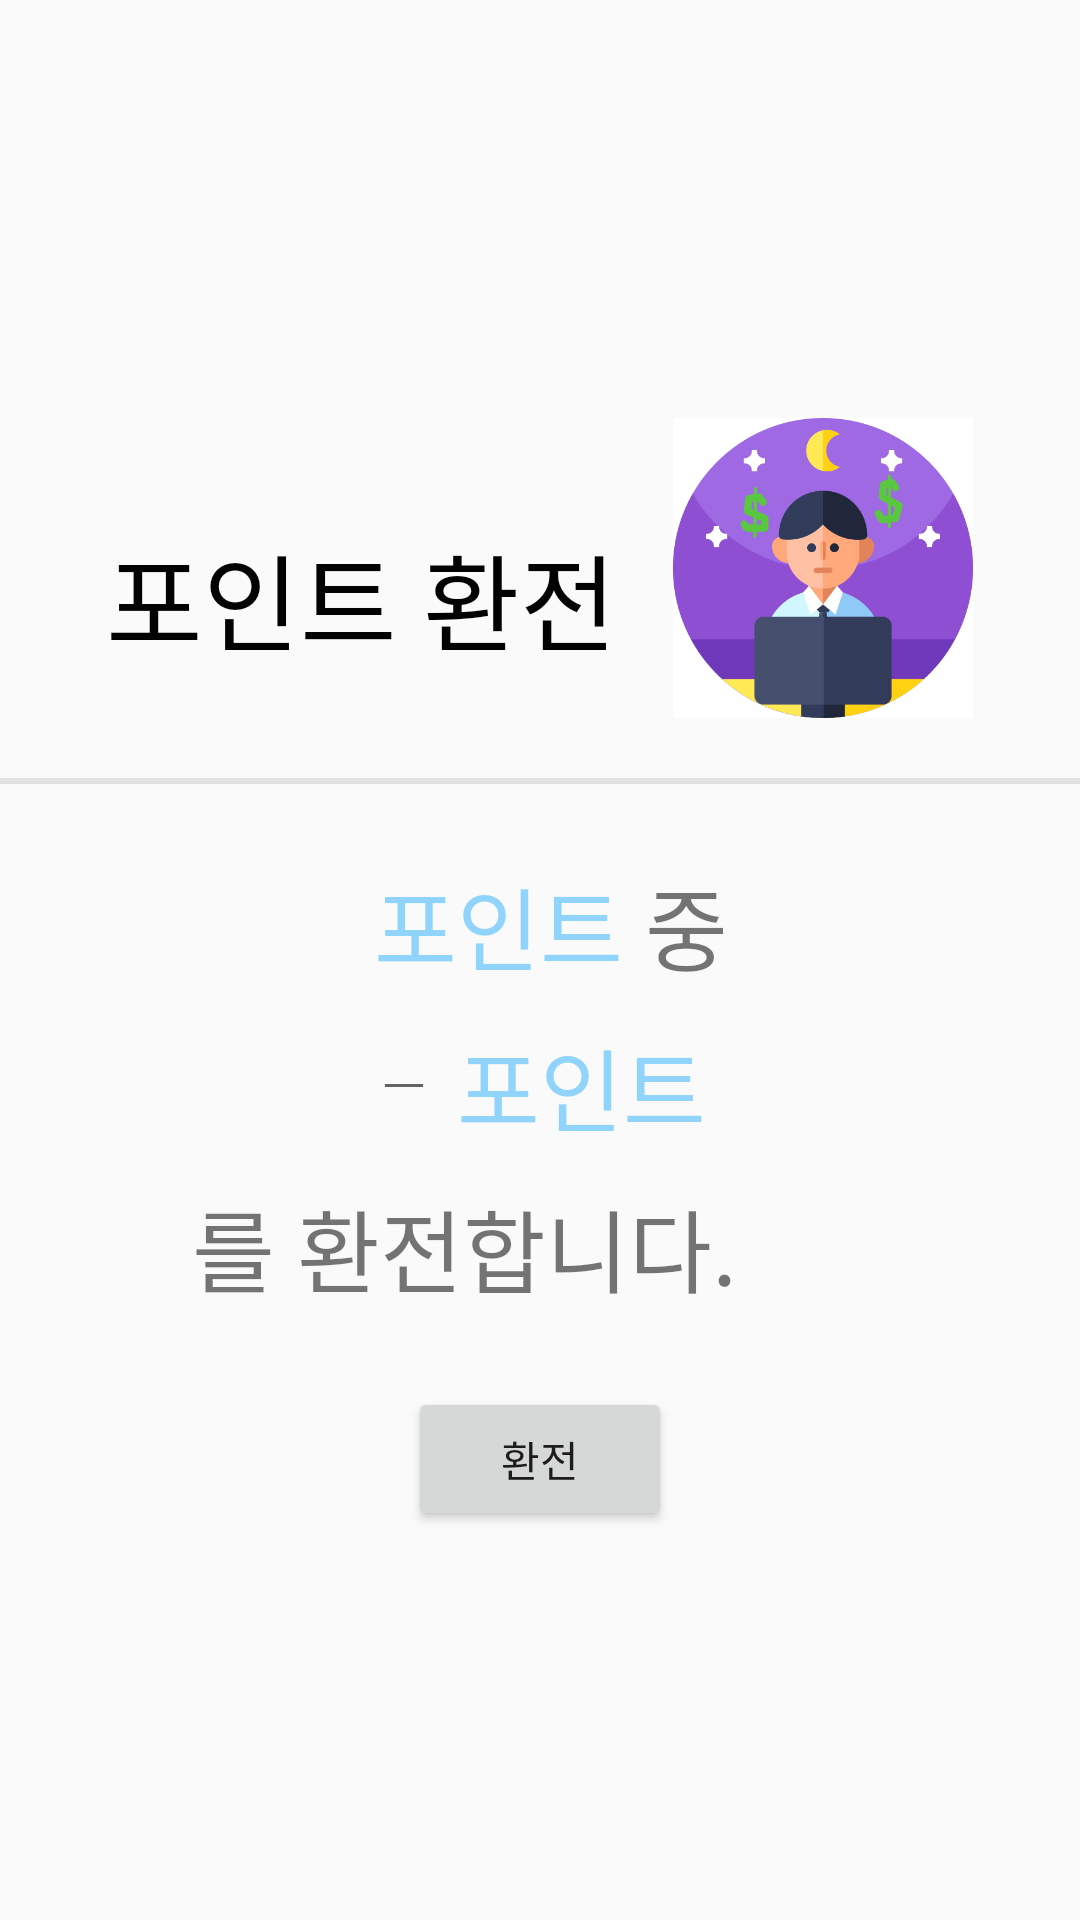

Write the Android layout XML for this screen, with the resource values it uses.
<!-- AndroidManifest.xml: application theme AppTheme -->
<!-- res/layout/activity_point_exchange.xml -->
<?xml version="1.0" encoding="utf-8"?>
<LinearLayout xmlns:android="http://schemas.android.com/apk/res/android"
    xmlns:tools="http://schemas.android.com/tools"
    android:layout_width="match_parent"
    android:layout_height="match_parent"
    android:orientation="vertical"
    android:gravity="center">

    <LinearLayout
        android:layout_width="match_parent"
        android:layout_height="wrap_content"
        android:orientation="horizontal"
        android:gravity="center"
        android:layout_marginTop="10dp">

        <TextView
            android:layout_width="wrap_content"
            android:layout_height="wrap_content"
            android:layout_marginTop="10dp"
            android:gravity="center"
            android:text="포인트 환전 "
            android:textColor="#020202"
            android:textSize="35sp"
            android:fontFamily="@font/tmonmonsori" />

        <ImageView
            android:layout_marginLeft="10dp"
            android:layout_width="100dp"
            android:layout_height="100dp"
            android:src="@drawable/collector_in_room" />
    </LinearLayout>

    <View
        android:layout_width="match_parent"
        android:layout_height="2dp"
        android:layout_centerInParent="true"
        android:background="@color/grayBackGround"
        android:layout_marginTop="20dp"/>

    <LinearLayout
        android:layout_marginTop="10dp"
        android:layout_width="match_parent"
        android:layout_height="wrap_content"
        android:orientation="horizontal"
        android:gravity="center">

        <TextView
            android:id="@+id/point_exchange_maximum"
            android:layout_width="wrap_content"
            android:layout_height="wrap_content"
            android:layout_marginTop="10dp"
            android:fontFamily="@font/tmonmonsori"
            android:gravity="center"
            android:textColor="#8028ADFC"
            android:textSize="30sp" />

        <TextView
            android:layout_width="wrap_content"
            android:layout_height="wrap_content"
            android:layout_marginTop="10dp"
            android:fontFamily="@font/tmonmonsori"
            android:gravity="center"
            android:text=" 포인트"
            android:textColor="#8028ADFC"
            android:textSize="30sp" />

        <TextView
            android:layout_width="wrap_content"
            android:layout_height="wrap_content"
            android:layout_marginTop="10dp"
            android:fontFamily="@font/tmonmonsori"
            android:gravity="center"
            android:text=" 중"
            android:textSize="30sp" />
    </LinearLayout>

    <LinearLayout
        android:layout_width="match_parent"
        android:layout_height="wrap_content"
        android:orientation="horizontal"
        android:gravity="center">

        <EditText
            android:id="@+id/point_exchange_amount"
            android:layout_width="wrap_content"
            android:layout_height="wrap_content"
            android:textSize="15sp"
            android:inputType="numberDecimal"
            android:maxLines="1" />

        <TextView
            android:layout_width="wrap_content"
            android:layout_height="wrap_content"
            android:layout_marginTop="10dp"
            android:fontFamily="@font/tmonmonsori"
            android:gravity="center"
            android:text=" 포인트"
            android:textColor="#8028ADFC"
            android:textSize="30sp" />
    </LinearLayout>

    <LinearLayout
        android:layout_width="match_parent"
        android:layout_height="wrap_content"
        android:orientation="horizontal"
        android:gravity="center">

        <TextView
            android:layout_width="wrap_content"
            android:layout_height="wrap_content"
            android:layout_marginTop="10dp"
            android:fontFamily="@font/tmonmonsori"
            android:gravity="center"
            android:text="를 환전합니다."
            android:textSize="30sp" />
        <ImageView
            android:layout_width="50dp"
            android:layout_height="50dp"
            android:src="@drawable/money"/>
    </LinearLayout>

    <Button
        android:id="@+id/point_exchange_button"
        android:layout_width="wrap_content"
        android:layout_height="wrap_content"
        android:text="환전"
        android:layout_gravity="center"
        android:layout_marginTop="30dp"/>
</LinearLayout>
<!-- resources referenced by this layout -->
<resources>
  <color name="grayBackGround">#80CBCCCC</color>
  <!-- drawable collector_in_room: png bitmap (drawable-v24, 43762 bytes) -->
  <style name="AppTheme" parent="Theme.AppCompat.Light">
          
          <item name="colorPrimary">@color/colorPrimary</item>
          <item name="colorPrimaryDark">@color/colorPrimaryDark</item>
          <item name="colorAccent">@color/colorPlaybackIndicator</item>
      </style>
  <color name="colorPrimary">#FFFFFF</color>
  <color name="colorPrimaryDark">#030304</color>
  <color name="colorPlaybackIndicator">#b2253571</color>
</resources>
